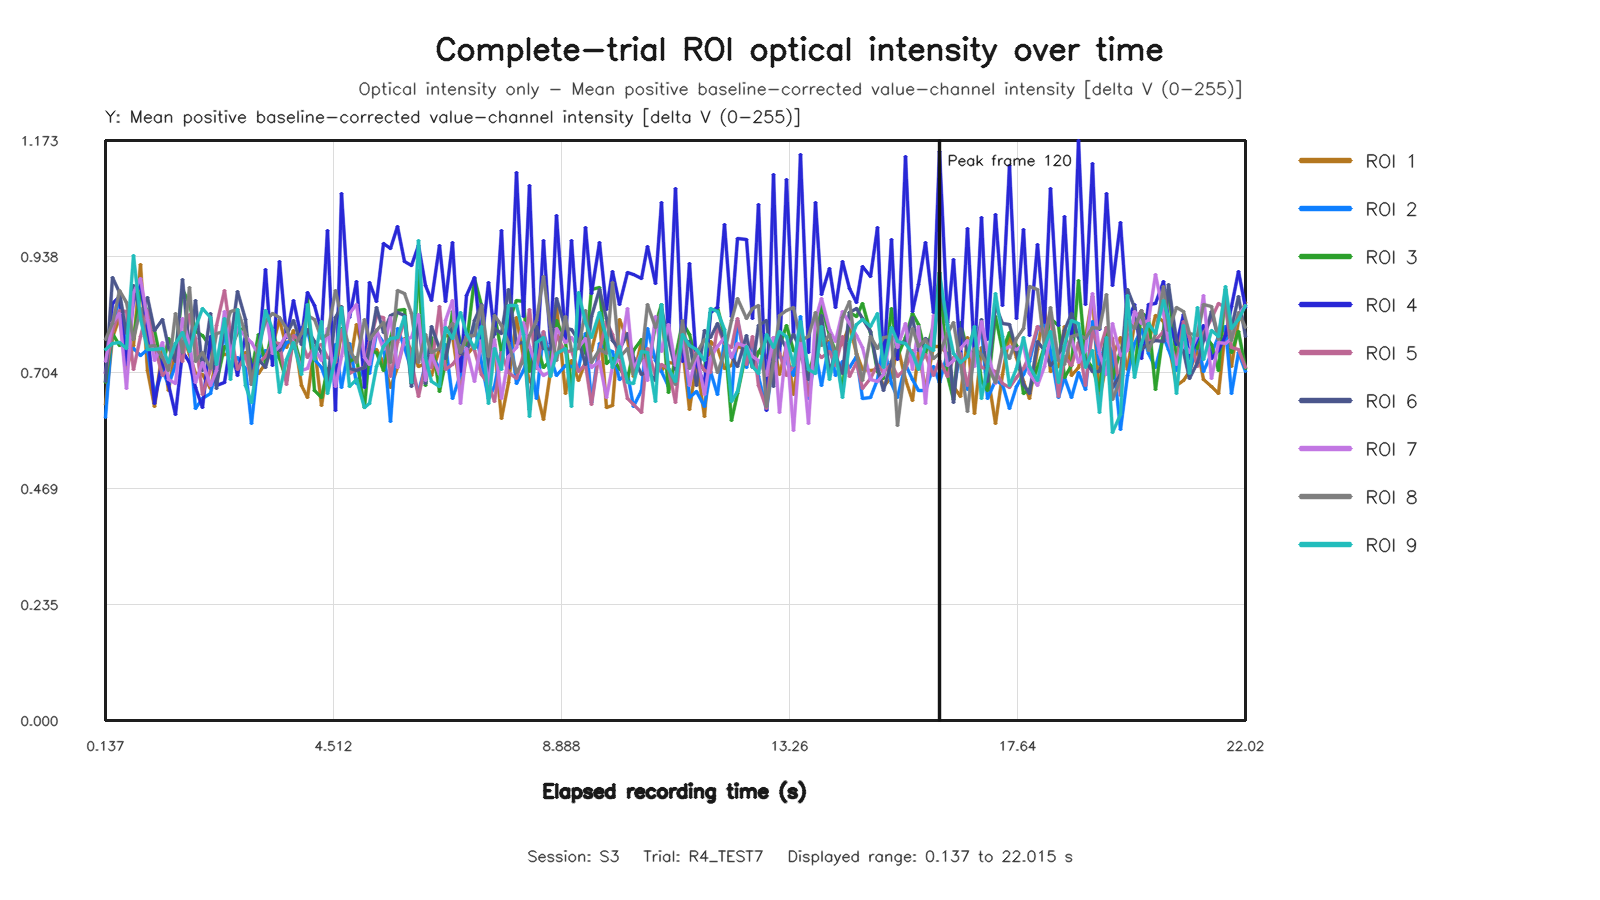

Source data for this figure (header and first rows):
capture_frame_id, elapsed_time_s, roi1_value, roi2_value, roi3_value, roi4_value, roi5_value, roi6_value, roi7_value, roi8_value, roi9_value
0, 0.1367, 0.6398, 0.6118, 0.6825, 0.7028, 0.7019, 0.686, 0.7251, 0.7699, 0.7507
1, 0.2718, 0.7735, 0.798, 0.7823, 0.8439, 0.7869, 0.8967, 0.8054, 0.8032, 0.762
2, 0.4005, 0.8149, 0.8526, 0.7588, 0.8567, 0.8292, 0.8662, 0.8228, 0.8696, 0.7639
3, 0.5439, 0.7117, 0.7457, 0.7634, 0.7205, 0.8263, 0.783, 0.6714, 0.8457, 0.7528
4, 0.675, 0.7584, 0.7516, 0.7714, 0.8519, 0.709, 0.8794, 0.8659, 0.771, 0.9406
5, 0.7996, 0.922, 0.7375, 0.8651, 0.8839, 0.7755, 0.8195, 0.8938, 0.8326, 0.8126
6, 0.9522, 0.7075, 0.7493, 0.8242, 0.7893, 0.8299, 0.8543, 0.8102, 0.7557, 0.7505
7, 1.077, 0.6347, 0.6584, 0.7881, 0.6414, 0.7553, 0.7885, 0.7271, 0.7583, 0.7501
8, 1.222, 0.7488, 0.7087, 0.7126, 0.7314, 0.6983, 0.8106, 0.7639, 0.7348, 0.7526
9, 1.344, 0.6672, 0.6786, 0.7725, 0.6786, 0.7116, 0.7544, 0.6903, 0.7086, 0.7243
10, 1.472, 0.7516, 0.7185, 0.7408, 0.6191, 0.7623, 0.7249, 0.6812, 0.8222, 0.7618
11, 1.609, 0.7832, 0.767, 0.8711, 0.7468, 0.726, 0.8923, 0.813, 0.7449, 0.7839
12, 1.744, 0.7397, 0.7654, 0.8431, 0.7246, 0.8204, 0.7511, 0.7611, 0.8758, 0.7464
13, 1.873, 0.7013, 0.6299, 0.7865, 0.6737, 0.7718, 0.8493, 0.6839, 0.725, 0.7945
14, 2, 0.6994, 0.6516, 0.778, 0.6328, 0.6582, 0.7083, 0.7234, 0.7433, 0.8329
15, 2.155, 0.6716, 0.6615, 0.7561, 0.7762, 0.71, 0.8238, 0.6776, 0.7123, 0.815
16, 2.272, 0.7336, 0.714, 0.6836, 0.6775, 0.798, 0.6709, 0.7068, 0.782, 0.7207
17, 2.415, 0.7406, 0.7796, 0.756, 0.6826, 0.8703, 0.8067, 0.8265, 0.7858, 0.8118
18, 2.543, 0.7424, 0.7088, 0.7501, 0.7611, 0.7839, 0.7621, 0.7363, 0.826, 0.6885
19, 2.672, 0.714, 0.7348, 0.7847, 0.6979, 0.71, 0.8665, 0.794, 0.8311, 0.8314
20, 2.814, 0.7435, 0.7124, 0.7959, 0.7777, 0.7379, 0.8113, 0.7757, 0.7832, 0.6777
21, 2.944, 0.7283, 0.6011, 0.7057, 0.7114, 0.6875, 0.6799, 0.7634, 0.6792, 0.6421
22, 3.071, 0.7006, 0.7311, 0.7801, 0.735, 0.7226, 0.7302, 0.7403, 0.7611, 0.7409
23, 3.2, 0.7228, 0.7491, 0.7218, 0.9113, 0.7366, 0.7141, 0.8299, 0.8076, 0.8282
24, 3.35, 0.7584, 0.7298, 0.7919, 0.718, 0.7641, 0.7658, 0.7411, 0.8236, 0.7901
25, 3.471, 0.8105, 0.739, 0.7327, 0.929, 0.763, 0.7476, 0.7564, 0.8145, 0.6634
26, 3.606, 0.7534, 0.7653, 0.6875, 0.7744, 0.6797, 0.7795, 0.7803, 0.7919, 0.7307
27, 3.743, 0.7888, 0.7683, 0.7746, 0.8485, 0.7789, 0.8085, 0.7634, 0.7511, 0.7637
28, 3.893, 0.6777, 0.7947, 0.7186, 0.7722, 0.7671, 0.7595, 0.7081, 0.7821, 0.6992
29, 4.01, 0.6526, 0.7892, 0.853, 0.8653, 0.7344, 0.7905, 0.7127, 0.8184, 0.8407
30, 4.144, 0.756, 0.7294, 0.6674, 0.8393, 0.7566, 0.7663, 0.7529, 0.8098, 0.7292
31, 4.289, 0.6361, 0.7129, 0.6539, 0.7857, 0.7595, 0.7432, 0.7289, 0.7717, 0.8075
32, 4.399, 0.7113, 0.6789, 0.7099, 0.9906, 0.7344, 0.6884, 0.7933, 0.78, 0.6604
33, 4.544, 0.705, 0.7597, 0.719, 0.6277, 0.7246, 0.8146, 0.6757, 0.8689, 0.7339
34, 4.672, 0.7864, 0.6729, 0.7919, 1.066, 0.7914, 0.8369, 0.7358, 0.8145, 0.8344
35, 4.819, 0.7159, 0.7628, 0.7264, 0.8148, 0.7007, 0.7108, 0.8221, 0.7497, 0.6751
36, 4.946, 0.7999, 0.6816, 0.7339, 0.8875, 0.7104, 0.7084, 0.842, 0.724, 0.6902
37, 5.101, 0.7334, 0.7165, 0.633, 0.6732, 0.7146, 0.7145, 0.7349, 0.811, 0.6327
38, 5.2, 0.7473, 0.7019, 0.7474, 0.8856, 0.7645, 0.7524, 0.7207, 0.7694, 0.6404
39, 5.344, 0.7508, 0.7842, 0.744, 0.8464, 0.8169, 0.8358, 0.7915, 0.7875, 0.7151
40, 5.471, 0.7247, 0.764, 0.7073, 0.9638, 0.8155, 0.7853, 0.7506, 0.8042, 0.7569
41, 5.6, 0.6724, 0.6051, 0.7714, 0.954, 0.6963, 0.8195, 0.8157, 0.7241, 0.7728
42, 5.749, 0.7132, 0.7933, 0.829, 0.9991, 0.7648, 0.8259, 0.7146, 0.8696, 0.7739
43, 5.871, 0.7734, 0.7537, 0.8301, 0.9275, 0.8096, 0.8198, 0.77, 0.8643, 0.8158
44, 6.017, 0.7476, 0.7076, 0.6815, 0.9206, 0.7255, 0.676, 0.775, 0.8229, 0.683
45, 6.144, 0.715, 0.6632, 0.9102, 0.9606, 0.655, 0.808, 0.8201, 0.7229, 0.9706
46, 6.279, 0.7216, 0.7204, 0.6767, 0.8804, 0.7203, 0.6809, 0.6872, 0.7799, 0.733
47, 6.402, 0.6983, 0.7407, 0.7743, 0.8484, 0.7138, 0.7956, 0.7404, 0.7436, 0.6864
48, 6.544, 0.7514, 0.712, 0.6644, 0.9611, 0.8362, 0.7524, 0.6995, 0.7522, 0.6758
49, 6.671, 0.779, 0.76, 0.7234, 0.847, 0.7107, 0.7324, 0.8088, 0.786, 0.7937
50, 6.8, 0.7791, 0.6512, 0.8279, 0.9668, 0.7207, 0.7959, 0.8486, 0.8029, 0.7726
51, 6.945, 0.6655, 0.6999, 0.7643, 0.706, 0.7411, 0.7421, 0.6412, 0.7445, 0.8252
52, 7.071, 0.7371, 0.7525, 0.7604, 0.8598, 0.7769, 0.7407, 0.7529, 0.7769, 0.782
53, 7.211, 0.7575, 0.8016, 0.8939, 0.896, 0.7486, 0.8096, 0.6855, 0.7783, 0.7518
54, 7.344, 0.7521, 0.7246, 0.8383, 0.762, 0.6992, 0.842, 0.7689, 0.8391, 0.7969
55, 7.48, 0.7202, 0.6511, 0.6696, 0.8864, 0.68, 0.7045, 0.6819, 0.736, 0.6413
56, 7.607, 0.7603, 0.6749, 0.8203, 0.7808, 0.6451, 0.7934, 0.7696, 0.818, 0.7515
57, 7.744, 0.6107, 0.748, 0.7437, 0.9905, 0.7431, 0.7829, 0.6506, 0.799, 0.709
58, 7.872, 0.6828, 0.8094, 0.8055, 0.7117, 0.7041, 0.8706, 0.7356, 0.764, 0.8393
59, 8.024, 0.8141, 0.682, 0.8496, 1.108, 0.6917, 0.7618, 0.7543, 0.7038, 0.8388
... 105 more rows
